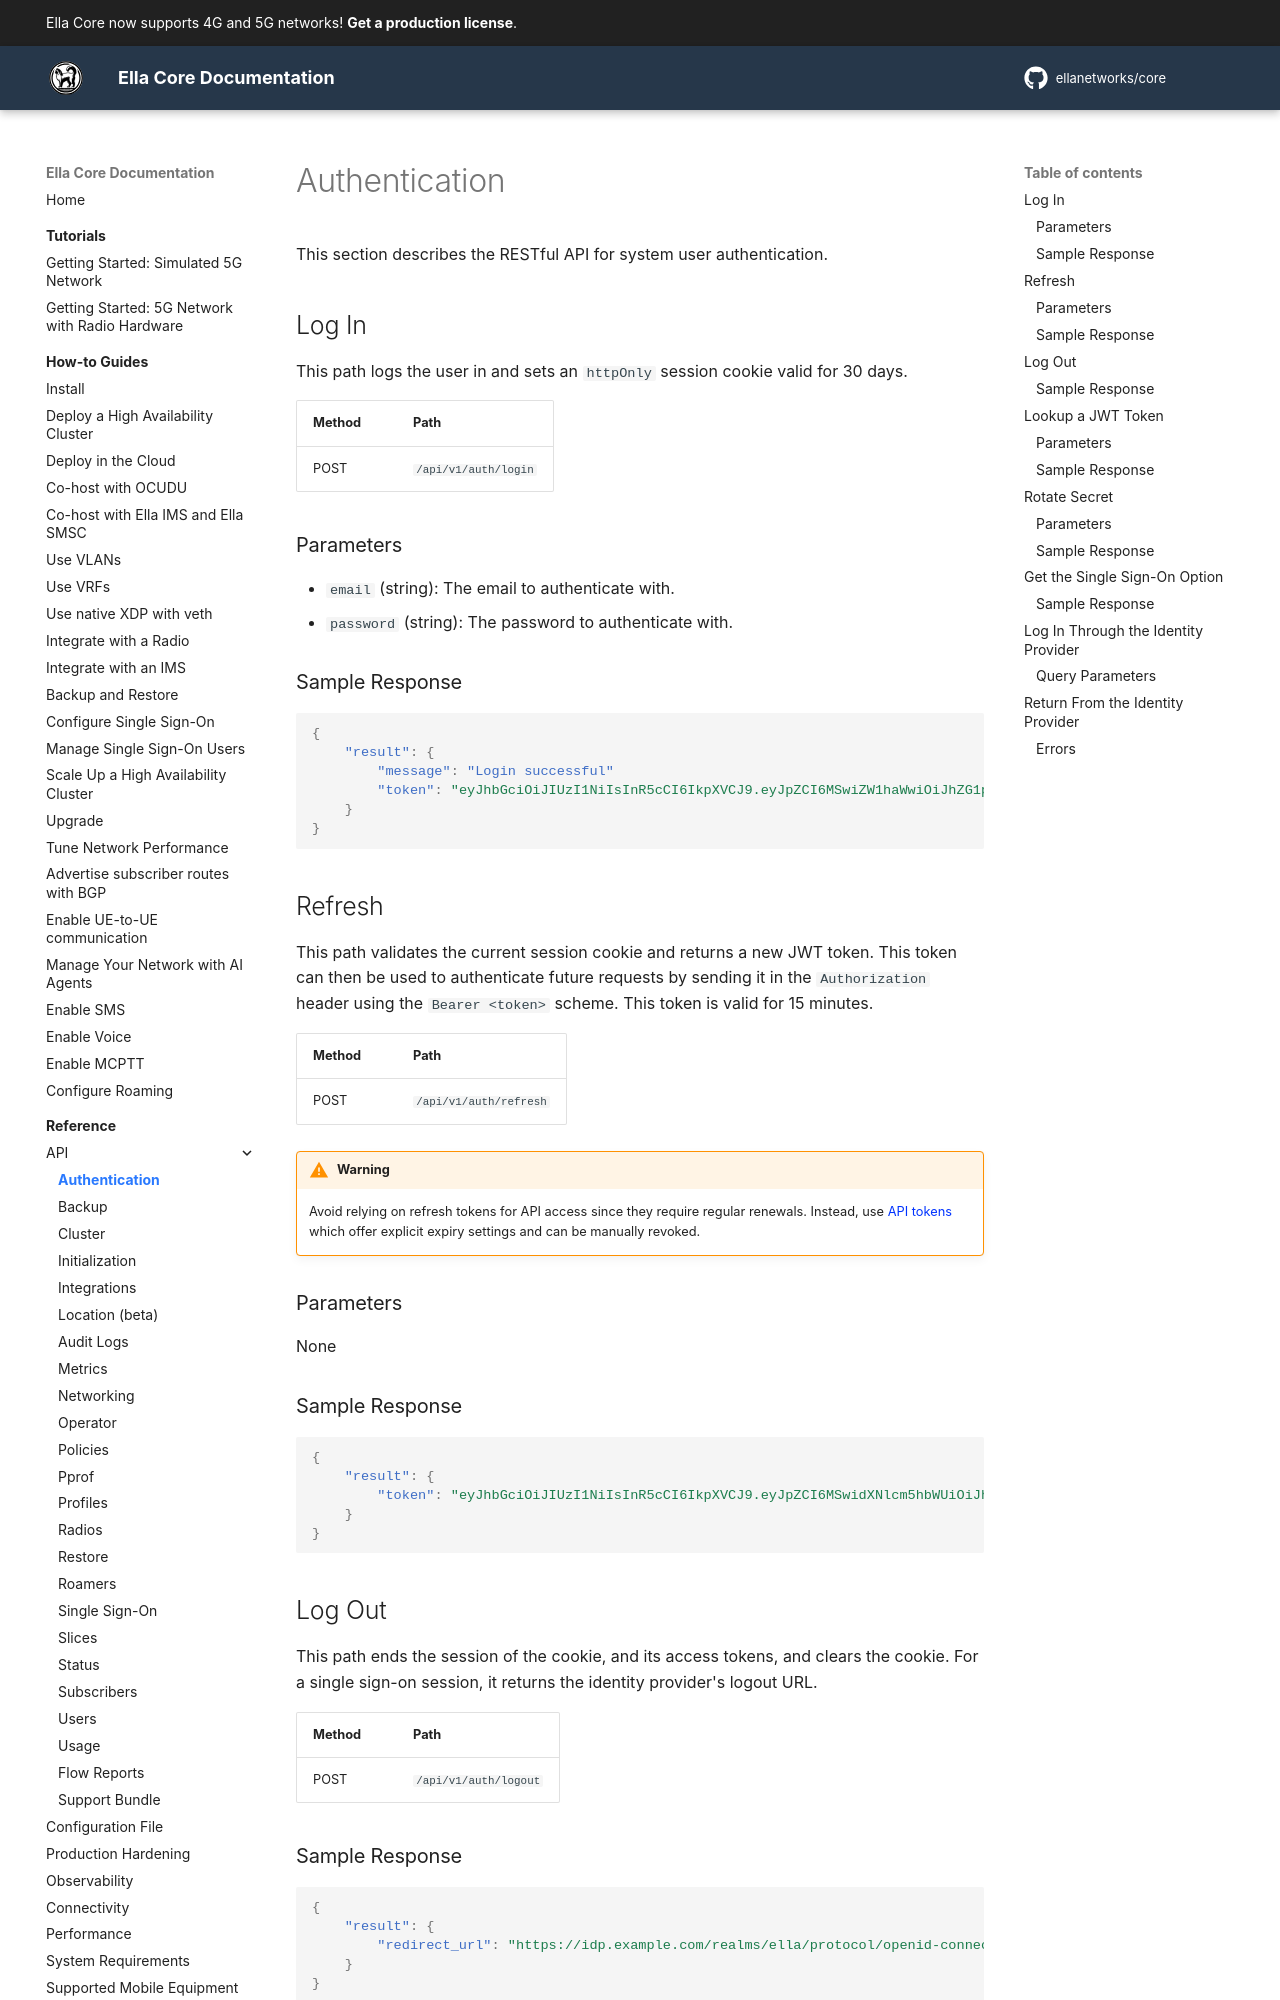

repository: ellanetworks/core · page: reference/api/auth/index.html · generator: mkdocs

---
description: RESTful API reference for authentication.
---

# Authentication

This section describes the RESTful API for system user authentication.

## Log In

This path logs the user in and sets an `httpOnly` session cookie valid for 30 days.

| Method | Path                 |
| ------ | -------------------- |
| POST   | `/api/v1/auth/login` |

### Parameters

- `email` (string): The email to authenticate with.
- `password` (string): The password to authenticate with.

### Sample Response

```json
{
    "result": {
        "message": "Login successful"
        "token": "eyJhbGciOiJIUzI1NiIsInR5cCI6IkpXVCJ9.eyJpZCI6MSwiZW1haWwiOiJhZG1pbkBlbGxhbmV0d29ya3MuY29tIiwicm9sZV9pZCI6MSwiZXhwIjoxNzcwNjgwNTA2fQ.1w9fxtLIfwY4sBOCwdXIZtSmDk8YaVEseAQHJ-5rUXI"
    }
}
```

## Refresh

This path validates the current session cookie and returns a new JWT token. This token can then be used to authenticate future requests by sending it in the `Authorization` header using the `Bearer <token>` scheme. This token is valid for 15 minutes.

| Method | Path                 |
| ------ | -------------------- |
| POST   | `/api/v1/auth/refresh` |

!!! warning
    Avoid relying on refresh tokens for API access since they require regular renewals. Instead, use [API tokens](users.md#create-an-api-token) which offer explicit expiry settings and can be manually revoked.

### Parameters

None

### Sample Response

```json
{
    "result": {
        "token": "eyJhbGciOiJIUzI1NiIsInR5cCI6IkpXVCJ9.eyJpZCI6MSwidXNlcm5hbWUiOiJhZG1pbiIsImV4cCI6MTczNTU4NTk0MX0.0BsZVMLCzJ6mzCXlf3qfAR2k6Fk7aUsGfHV7Tj1Dqy4"
    }
}
```

## Log Out

This path ends the session of the cookie, and its access tokens, and clears the cookie. For a single sign-on session, it returns the identity provider's logout URL.

| Method | Path                  |
| ------ | --------------------- |
| POST   | `/api/v1/auth/logout` |
